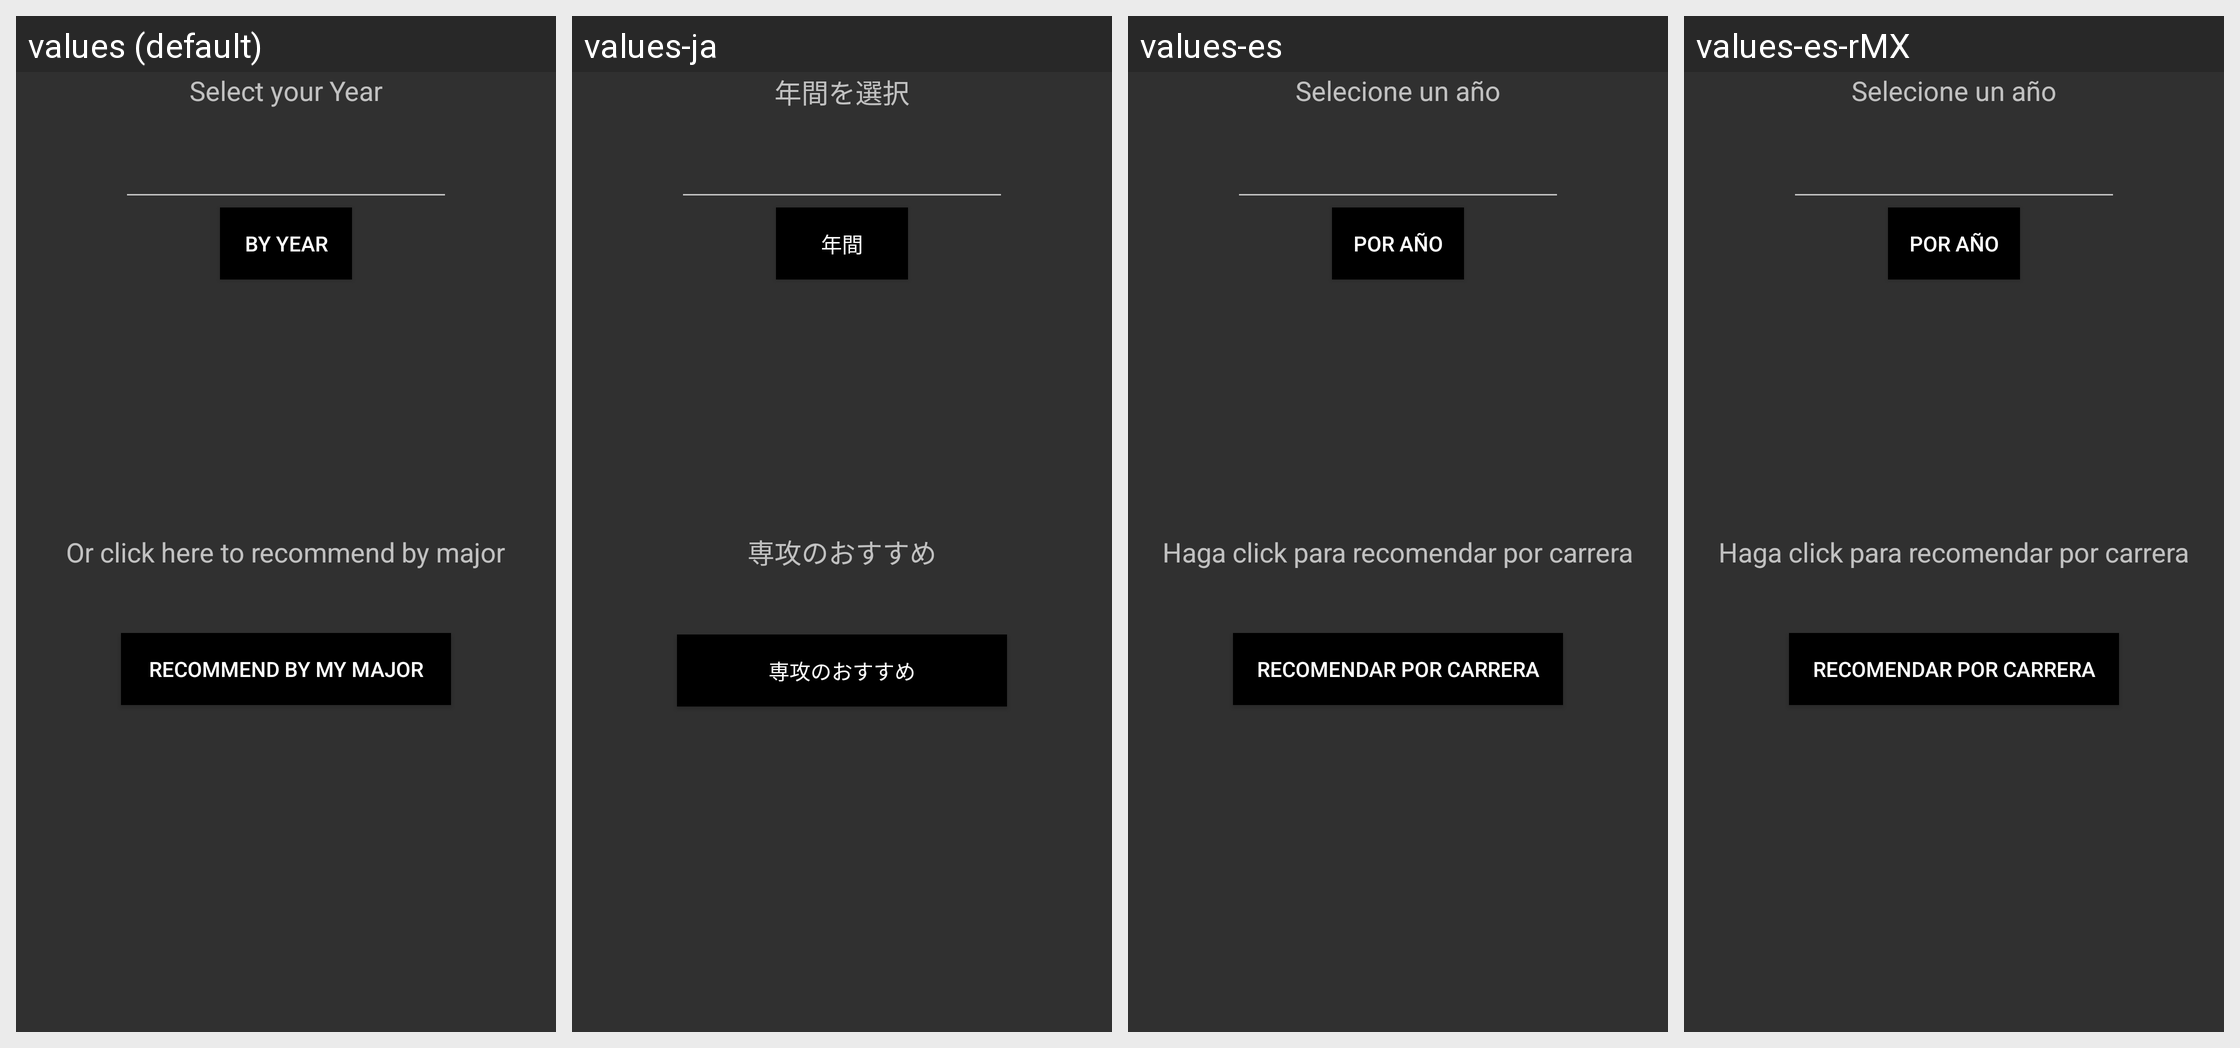

The Android screen above is rendered under several locales of the same app. Produce the string resources it draws, with the default and per-locale values.
Android screen res/layout/recommend_movie_activity.xml rendered under 4 locales, left to right: values (default), values-ja, values-es, values-es-rMX. Device: Nexus 5 (rendered at 1080×1920; each locale shown at half size, 540×960, under a caption strip naming it); theme Theme.AppCompat.
Strings drawn on this screen, with the default value and each locale's value (text and hints the layout hard-codes, and strings that could not be matched under every locale, appear in the picture but are not listed):

by_year
  values: By Year
  values-ja: 年間
  values-es: Por año
  values-es-rMX: Por año

recommend_by_my_major
  values: Recommend by My Major
  values-ja: 専攻のおすすめ
  values-es: Recomendar por carrera
  values-es-rMX: Recomendar por carrera

select_your_year
  values: Select your Year
  values-ja: 年間を選択
  values-es: Selecione un año
  values-es-rMX: Selecione un año

click_recommend_major
  values: Or click here to recommend by major
  values-ja: 専攻のおすすめ
  values-es: Haga click para recomendar por carrera
  values-es-rMX: Haga click para recomendar por carrera
